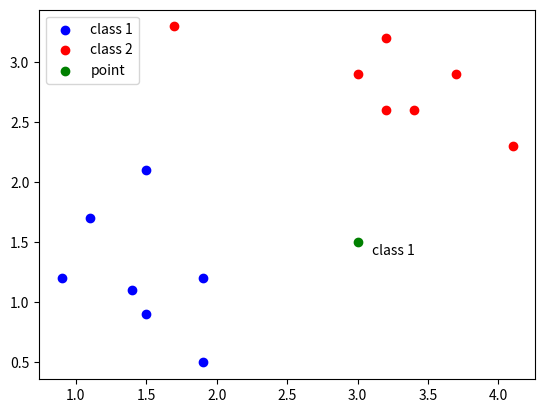

Write Python code to recreate this figure.
import numpy as np
import matplotlib.pyplot as plt


def pdf(x, mean, cov):
    # 获取均值向量的长度，即特征的数量
    n = len(mean)
    # 计算PDF的系数部分
    coeff = 1 / ((2 * np.pi) ** (n/2) * np.sqrt(np.linalg.det(cov)))
    # 计算PDF的指数部分
    exponet = -0.5 * np.dot(np.dot((x - mean).T, np.linalg.inv(cov)), (x - mean))
    return coeff * np.exp(exponet)


# 1.散点输入
class1_points = np.array([[1.9, 1.2],
                          [1.5, 2.1],
                          [1.9, 0.5],
                          [1.5, 0.9],
                          [0.9, 1.2],
                          [1.1, 1.7],
                          [1.4, 1.1]])

class2_points = np.array([[3.2, 3.2],
                          [3.7, 2.9],
                          [3.2, 2.6],
                          [1.7, 3.3],
                          [3.4, 2.6],
                          [4.1, 2.3],
                          [3.0, 2.9]])
# 合并数据集、创造标签
X = np.concatenate((class1_points, class2_points))
y = np.concatenate((np.zeros(len(class1_points)), np.ones(len(class2_points))))

# 2. 计算先验概率(每一个类别的数据在数据集中的比例)
prior_probabilities = [np.sum(y == 0) / len(y), np.sum(y == 1) / len(y)]
print(prior_probabilities)

# 3.计算高斯分布的概率密度函数
# 求解每个类别的均值
class_means = [np.mean(X[y == 0], axis=0), np.mean(X[y == 1], axis=0)]
# print(class_means)

# 求解每个类别的协方差矩阵
X_y_0 = X[y == 0].T
X_y_1 = X[y == 1].T
class_covs = [np.cov(X_y_0), np.cov(X_y_1)]

point = np.array([3, 1.5])

posterior_probabilities = []
for i in range(2):
    # 使用高斯分布的概率密度函数求解条件概率
    likelihood = pdf(point, class_means[i], class_covs[i])
    # 4.得到后验概率，比较大小，获得分类
    posterior_probabilities.append(prior_probabilities[i] * likelihood)

# 比较大小，获得分类
pre_class = np.argmax(posterior_probabilities)

# 5. 显示归属
print(f"点 {point} 属于类别 {pre_class}")

plt.scatter(class1_points[:, 0], class1_points[:, 1], c="blue", label="class 1")
plt.scatter(class2_points[:, 0], class2_points[:, 1], c="red", label="class 2")
plt.scatter(point[0], point[1], c="green", label="point")
plt.legend()
if pre_class == 0:
    plt.text(point[0] + 0.1, point[1] - 0.1, "class 1")
else:
    plt.text(point[0] + 0.1, point[1] - 0.1, "class 2")
plt.show()
